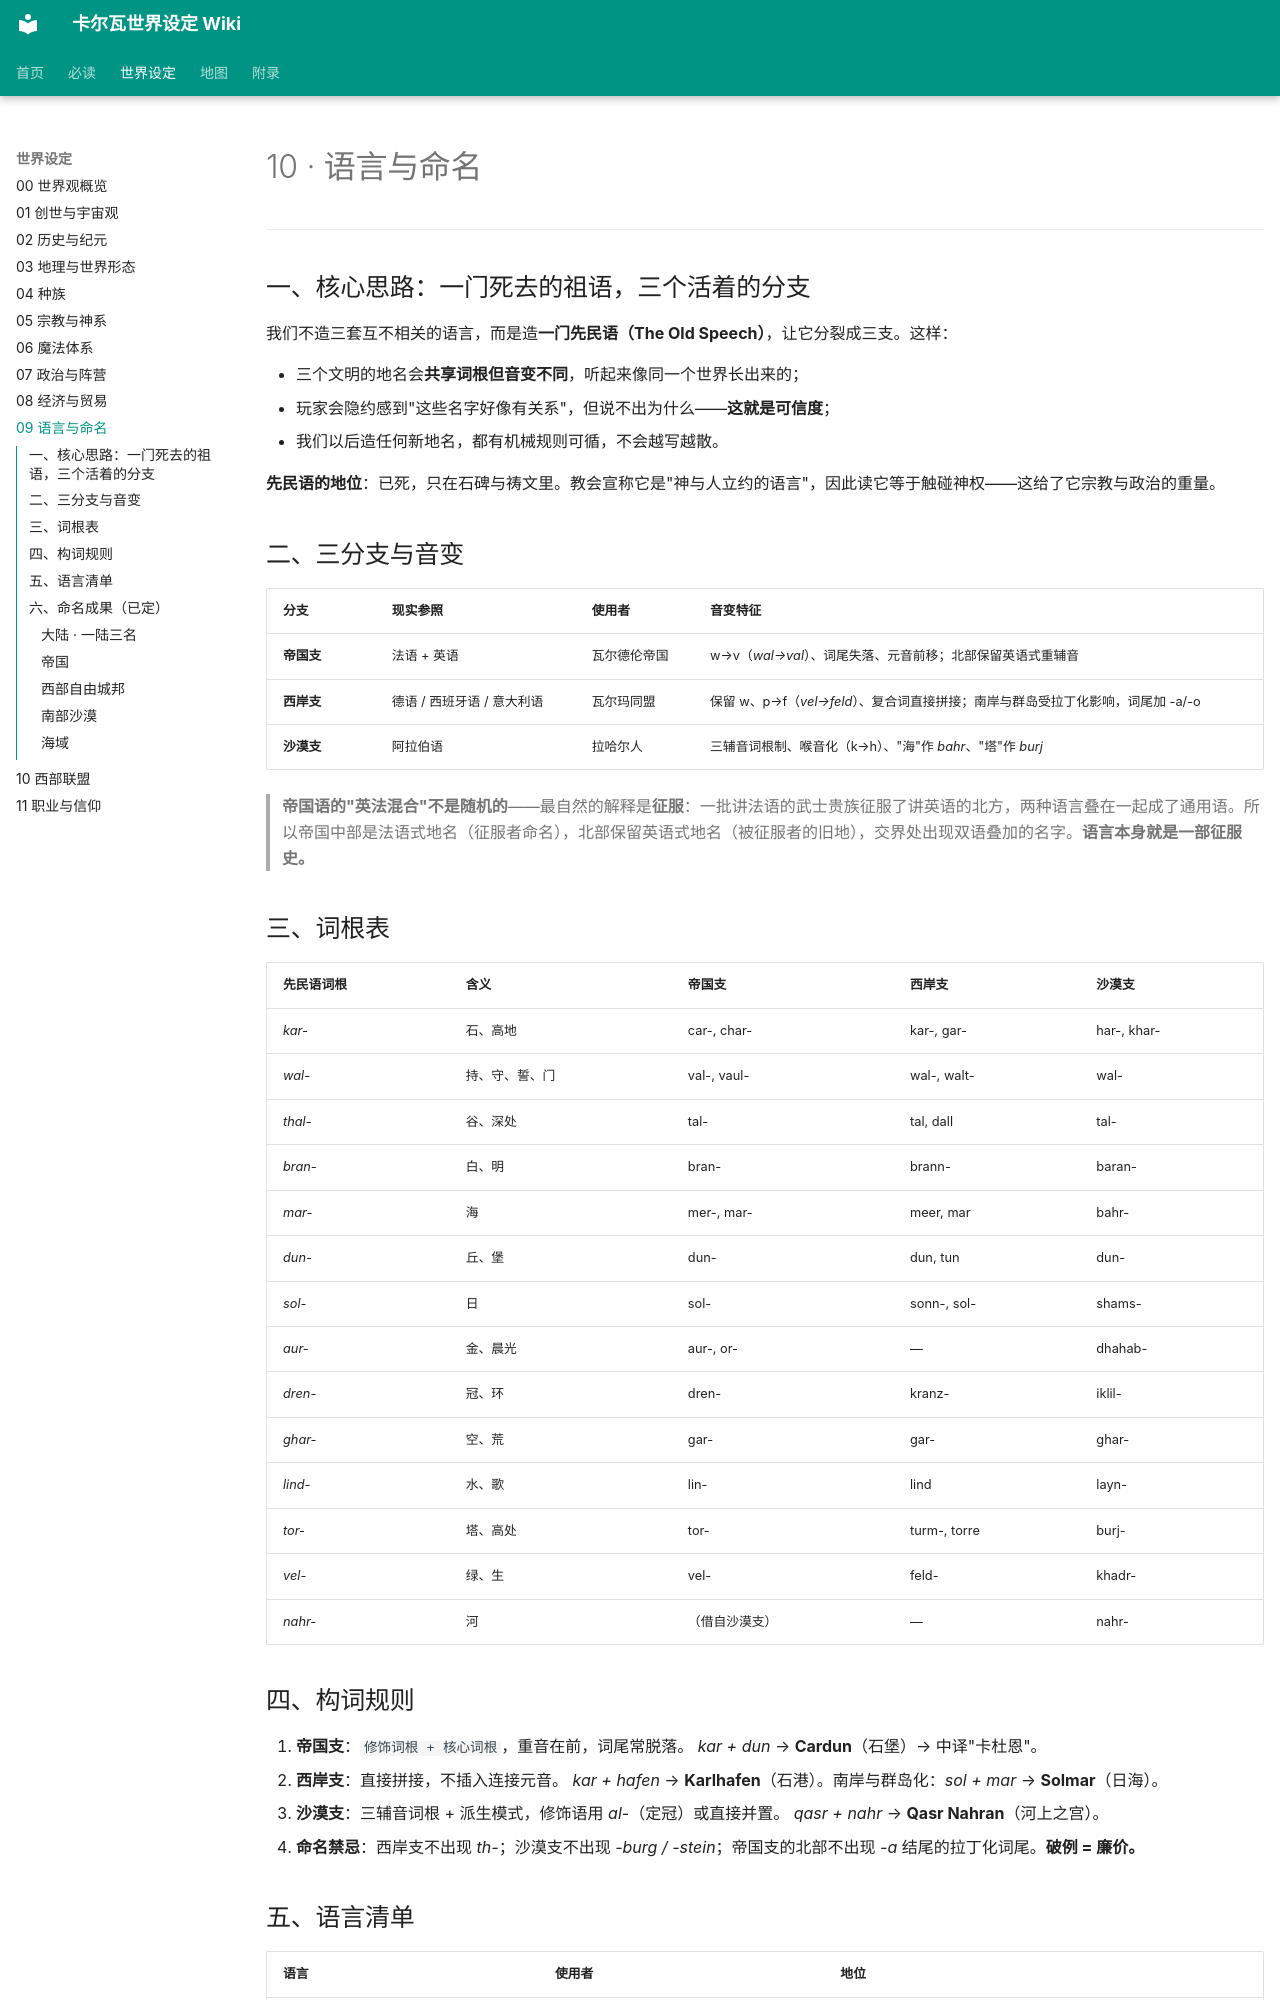

repository: yuxiaoyang738-stack/carva-wiki · page: 10-语言与命名/index.html · generator: mkdocs

# 10 · 语言与命名
---

## 一、核心思路：一门死去的祖语，三个活着的分支

我们不造三套互不相关的语言，而是造**一门先民语（The Old Speech）**，让它分裂成三支。这样：

- 三个文明的地名会**共享词根但音变不同**，听起来像同一个世界长出来的；
- 玩家会隐约感到"这些名字好像有关系"，但说不出为什么——**这就是可信度**；
- 我们以后造任何新地名，都有机械规则可循，不会越写越散。

**先民语的地位**：已死，只在石碑与祷文里。教会宣称它是"神与人立约的语言"，因此读它等于触碰神权——这给了它宗教与政治的重量。

## 二、三分支与音变

| 分支 | 现实参照 | 使用者 | 音变特征 |
|---|---|---|---|
| **帝国支** | 法语 + 英语 | 瓦尔德伦帝国 | w→v（*wal→val*）、词尾失落、元音前移；北部保留英语式重辅音 |
| **西岸支** | 德语 / 西班牙语 / 意大利语 | 瓦尔玛同盟 | 保留 w、p→f（*vel→feld*）、复合词直接拼接；南岸与群岛受拉丁化影响，词尾加 -a/-o |
| **沙漠支** | 阿拉伯语 | 拉哈尔人 | 三辅音词根制、喉音化（k→h）、"海"作 *bahr*、"塔"作 *burj* |

> **帝国语的"英法混合"不是随机的**——最自然的解释是**征服**：一批讲法语的武士贵族征服了讲英语的北方，两种语言叠在一起成了通用语。所以帝国中部是法语式地名（征服者命名），北部保留英语式地名（被征服者的旧地），交界处出现双语叠加的名字。**语言本身就是一部征服史。**

## 三、词根表

| 先民语词根 | 含义 | 帝国支 | 西岸支 | 沙漠支 |
|---|---|---|---|---|
| *kar-* | 石、高地 | car-, char- | kar-, gar- | har-, khar- |
| *wal-* | 持、守、誓、门 | val-, vaul- | wal-, walt- | wal- |
| *thal-* | 谷、深处 | tal- | tal, dall | tal- |
| *bran-* | 白、明 | bran- | brann- | baran- |
| *mar-* | 海 | mer-, mar- | meer, mar | bahr- |
| *dun-* | 丘、堡 | dun- | dun, tun | dun- |
| *sol-* | 日 | sol- | sonn-, sol- | shams- |
| *aur-* | 金、晨光 | aur-, or- | — | dhahab- |
| *dren-* | 冠、环 | dren- | kranz- | iklil- |
| *ghar-* | 空、荒 | gar- | gar- | ghar- |
| *lind-* | 水、歌 | lin- | lind | layn- |
| *tor-* | 塔、高处 | tor- | turm-, torre | burj- |
| *vel-* | 绿、生 | vel- | feld- | khadr- |
| *nahr-* | 河 | （借自沙漠支） | — | nahr- |

## 四、构词规则

1. **帝国支**：`修饰词根 + 核心词根`，重音在前，词尾常脱落。
   *kar + dun* → **Cardun**（石堡）→ 中译"卡杜恩"。
2. **西岸支**：直接拼接，不插入连接元音。
   *kar + hafen* → **Karlhafen**（石港）。南岸与群岛化：*sol + mar* → **Solmar**（日海）。
3. **沙漠支**：三辅音词根 + 派生模式，修饰语用 *al-*（定冠）或直接并置。
   *qasr + nahr* → **Qasr Nahran**（河上之宫）。
4. **命名禁忌**：西岸支不出现 *th-*；沙漠支不出现 *-burg / -stein*；帝国支的北部不出现 *-a* 结尾的拉丁化词尾。**破例 = 廉价。**
